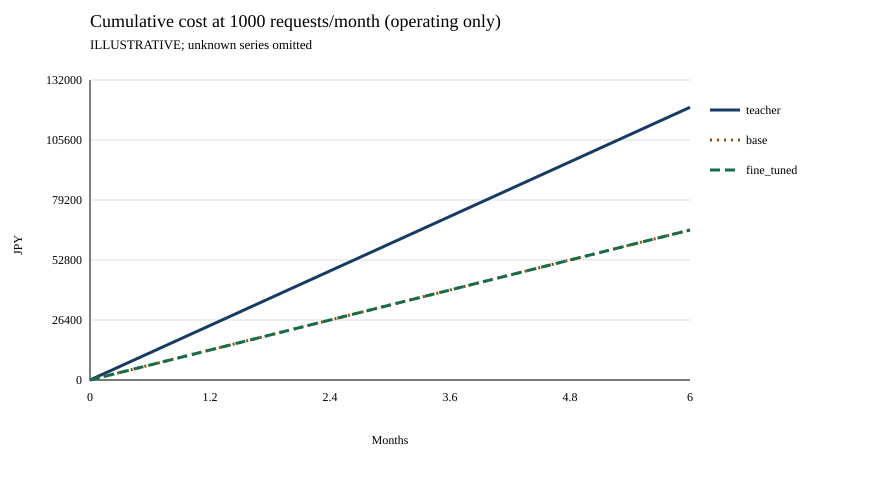

Source data for this figure (header and first rows):
month, teacher, base, fine_tuned
0, 0, 0, 0
1, 20000, 11000, 11000
2, 40000, 22000, 22000
3, 60000, 33000, 33000
4, 80000, 44000, 44000
5, 100000, 55000, 55000
6, 120000, 66000, 66000
